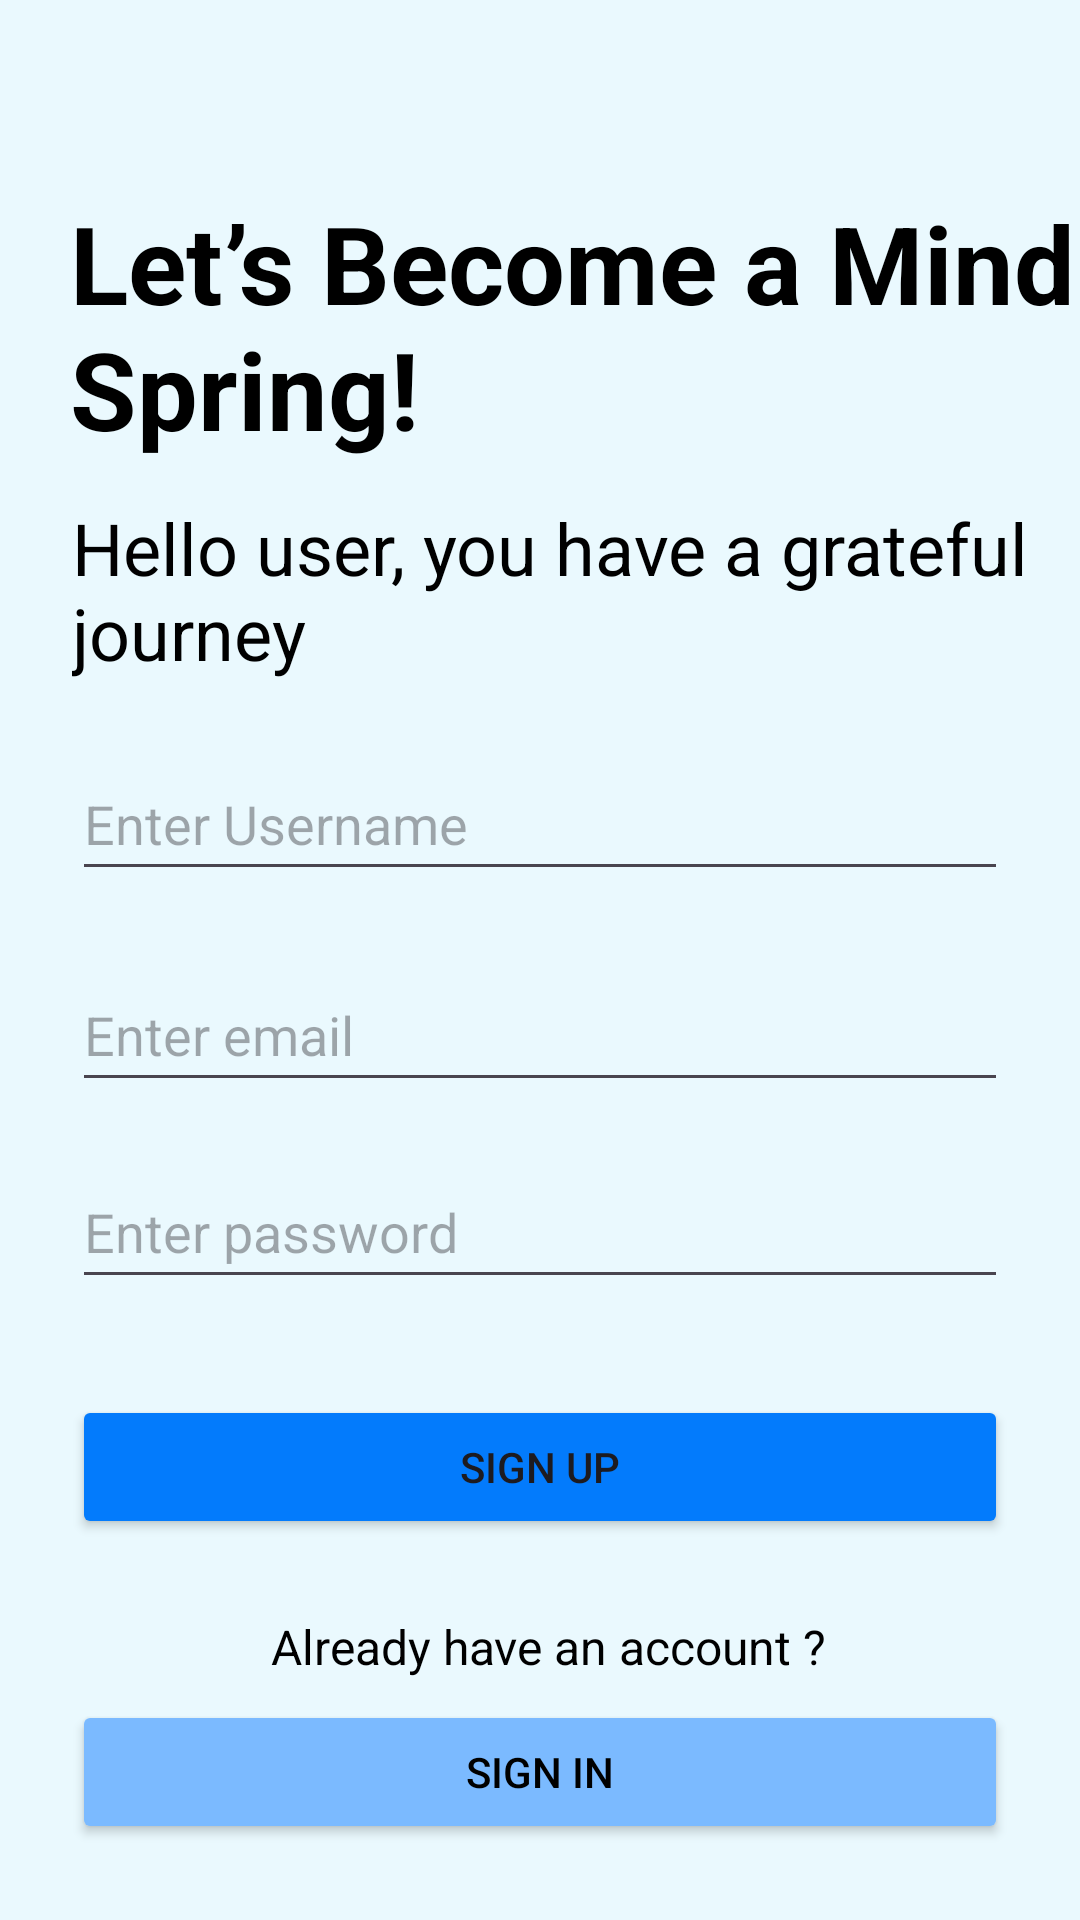

Android layout source for this screen:
<!-- AndroidManifest.xml: application theme Theme.MADlabexam2 -->
<!-- res/layout/activity_signup.xml -->
<?xml version="1.0" encoding="utf-8"?>
<androidx.constraintlayout.widget.ConstraintLayout xmlns:android="http://schemas.android.com/apk/res/android"
    xmlns:app="http://schemas.android.com/apk/res-auto"
    xmlns:tools="http://schemas.android.com/tools"
    android:layout_width="match_parent"
    android:layout_height="match_parent"
    android:background="@color/background">

    <TextView
        android:id="@+id/textView41"
        android:layout_width="359dp"
        android:layout_height="88dp"
        android:layout_marginStart="24dp"
        android:layout_marginTop="32dp"
        android:layout_marginEnd="24dp"
        android:text="@string/signup_title"
        android:textColor="@color/black"
        android:textSize="36dp"
        android:textStyle="bold"
        app:layout_constraintBottom_toBottomOf="parent"
        app:layout_constraintEnd_toEndOf="parent"
        app:layout_constraintHorizontal_bias="0.015"
        app:layout_constraintStart_toStartOf="parent"
        app:layout_constraintTop_toTopOf="parent"
        app:layout_constraintVertical_bias="0.06" />

    <TextView
        android:id="@+id/textView42"
        android:layout_width="364dp"
        android:layout_height="62dp"
        android:layout_marginStart="24dp"
        android:layout_marginTop="8dp"
        android:layout_marginEnd="16dp"
        android:text="@string/signup_tagline"
        android:textColor="@color/black"
        android:textSize="24dp"
        android:textStyle="normal"
        app:layout_constraintBottom_toBottomOf="parent"
        app:layout_constraintEnd_toEndOf="parent"
        app:layout_constraintHorizontal_bias="0.0"
        app:layout_constraintStart_toStartOf="parent"
        app:layout_constraintTop_toBottomOf="@+id/textView41"
        app:layout_constraintVertical_bias="0.017" />

    <EditText
        android:id="@+id/editTextText2"
        android:layout_width="match_parent"
        android:layout_height="wrap_content"
        android:layout_marginStart="24dp"
        android:layout_marginTop="8dp"
        android:layout_marginEnd="24dp"
        android:ems="10"
        android:hint="Enter Username"
        android:inputType="text"
        android:minHeight="48dp"
        app:layout_constraintBottom_toBottomOf="parent"
        app:layout_constraintEnd_toEndOf="parent"
        app:layout_constraintHorizontal_bias="1.0"
        app:layout_constraintStart_toStartOf="parent"
        app:layout_constraintTop_toBottomOf="@+id/textView42"
        app:layout_constraintVertical_bias="0.036" />

    <EditText
        android:id="@+id/editTextTextPassword2"
        android:layout_width="match_parent"
        android:layout_height="wrap_content"
        android:layout_marginStart="24dp"
        android:layout_marginTop="8dp"
        android:layout_marginEnd="24dp"
        android:ems="10"
        android:hint="Enter password"
        android:inputType="textPassword"
        android:minHeight="48dp"
        app:layout_constraintBottom_toBottomOf="parent"
        app:layout_constraintEnd_toEndOf="parent"
        app:layout_constraintHorizontal_bias="0.134"
        app:layout_constraintStart_toStartOf="parent"
        app:layout_constraintTop_toBottomOf="@+id/editTextTextEmailAddress"
        app:layout_constraintVertical_bias="0.044" />

    <EditText
        android:id="@+id/editTextTextEmailAddress"
        android:layout_width="match_parent"
        android:layout_height="wrap_content"
        android:layout_marginStart="24dp"
        android:layout_marginTop="8dp"
        android:layout_marginEnd="24dp"
        android:ems="10"
        android:hint="Enter email"
        android:inputType="textEmailAddress"
        android:minHeight="48dp"
        app:layout_constraintBottom_toBottomOf="parent"
        app:layout_constraintEnd_toEndOf="parent"
        app:layout_constraintHorizontal_bias="0.134"
        app:layout_constraintStart_toStartOf="parent"
        app:layout_constraintTop_toBottomOf="@+id/editTextText2"
        app:layout_constraintVertical_bias="0.05" />

    <Button
        android:id="@+id/button21"
        android:layout_width="match_parent"
        android:layout_height="wrap_content"
        android:layout_marginStart="24dp"
        android:layout_marginTop="32dp"
        android:layout_marginEnd="24dp"
        android:backgroundTint="@color/submit_btn"
        android:text="@string/signun_btn"
        app:layout_constraintBottom_toBottomOf="parent"
        app:layout_constraintEnd_toEndOf="parent"
        app:layout_constraintHorizontal_bias="1.0"
        app:layout_constraintStart_toStartOf="parent"
        app:layout_constraintTop_toBottomOf="@+id/editTextTextPassword2"
        app:layout_constraintVertical_bias="0.0" />

    <TextView
        android:id="@+id/textView43"
        android:layout_width="wrap_content"
        android:layout_height="wrap_content"
        android:layout_marginStart="24dp"
        android:layout_marginTop="8dp"
        android:text="@string/signup_noAccount"
        android:textColor="@color/black"
        android:textSize="16dp"
        app:layout_constraintBottom_toBottomOf="parent"
        app:layout_constraintEnd_toEndOf="parent"
        app:layout_constraintHorizontal_bias="0.44"
        app:layout_constraintStart_toStartOf="parent"
        app:layout_constraintTop_toBottomOf="@+id/button21"
        app:layout_constraintVertical_bias="0.176" />

    <Button
        android:id="@+id/button22"
        android:layout_width="match_parent"
        android:layout_height="wrap_content"
        android:layout_marginStart="24dp"
        android:layout_marginTop="4dp"
        android:layout_marginEnd="24dp"
        android:backgroundTint="@color/logout_btn_color"
        android:text="@string/signin_btn"
        android:textColor="@color/black"
        app:layout_constraintBottom_toBottomOf="parent"
        app:layout_constraintEnd_toEndOf="parent"
        app:layout_constraintHorizontal_bias="0.0"
        app:layout_constraintStart_toStartOf="parent"
        app:layout_constraintTop_toBottomOf="@+id/textView43"
        app:layout_constraintVertical_bias="0.107" />
</androidx.constraintlayout.widget.ConstraintLayout>
<!-- resources referenced by this layout -->
<resources>
  <color name="background">#eaf9fe</color>
  <color name="black">#FF000000</color>
  <color name="logout_btn_color">#7BBAFF</color>
  <color name="submit_btn">#037bfc</color>
  <string name="signin_btn">Sign In</string>
  <string name="signun_btn">Sign Up</string>
  <string name="signup_noAccount">Already have an account ?</string>
  <string name="signup_tagline">Hello user, you have a grateful journey</string>
  <string name="signup_title">Let’s Become a Mind Spring!</string>
  <style name="Theme.MADlabexam2" parent="Base.Theme.MADlabexam2" />
  <style name="Base.Theme.MADlabexam2" parent="Theme.Material3.DayNight.NoActionBar">
          
          
      </style>
</resources>
